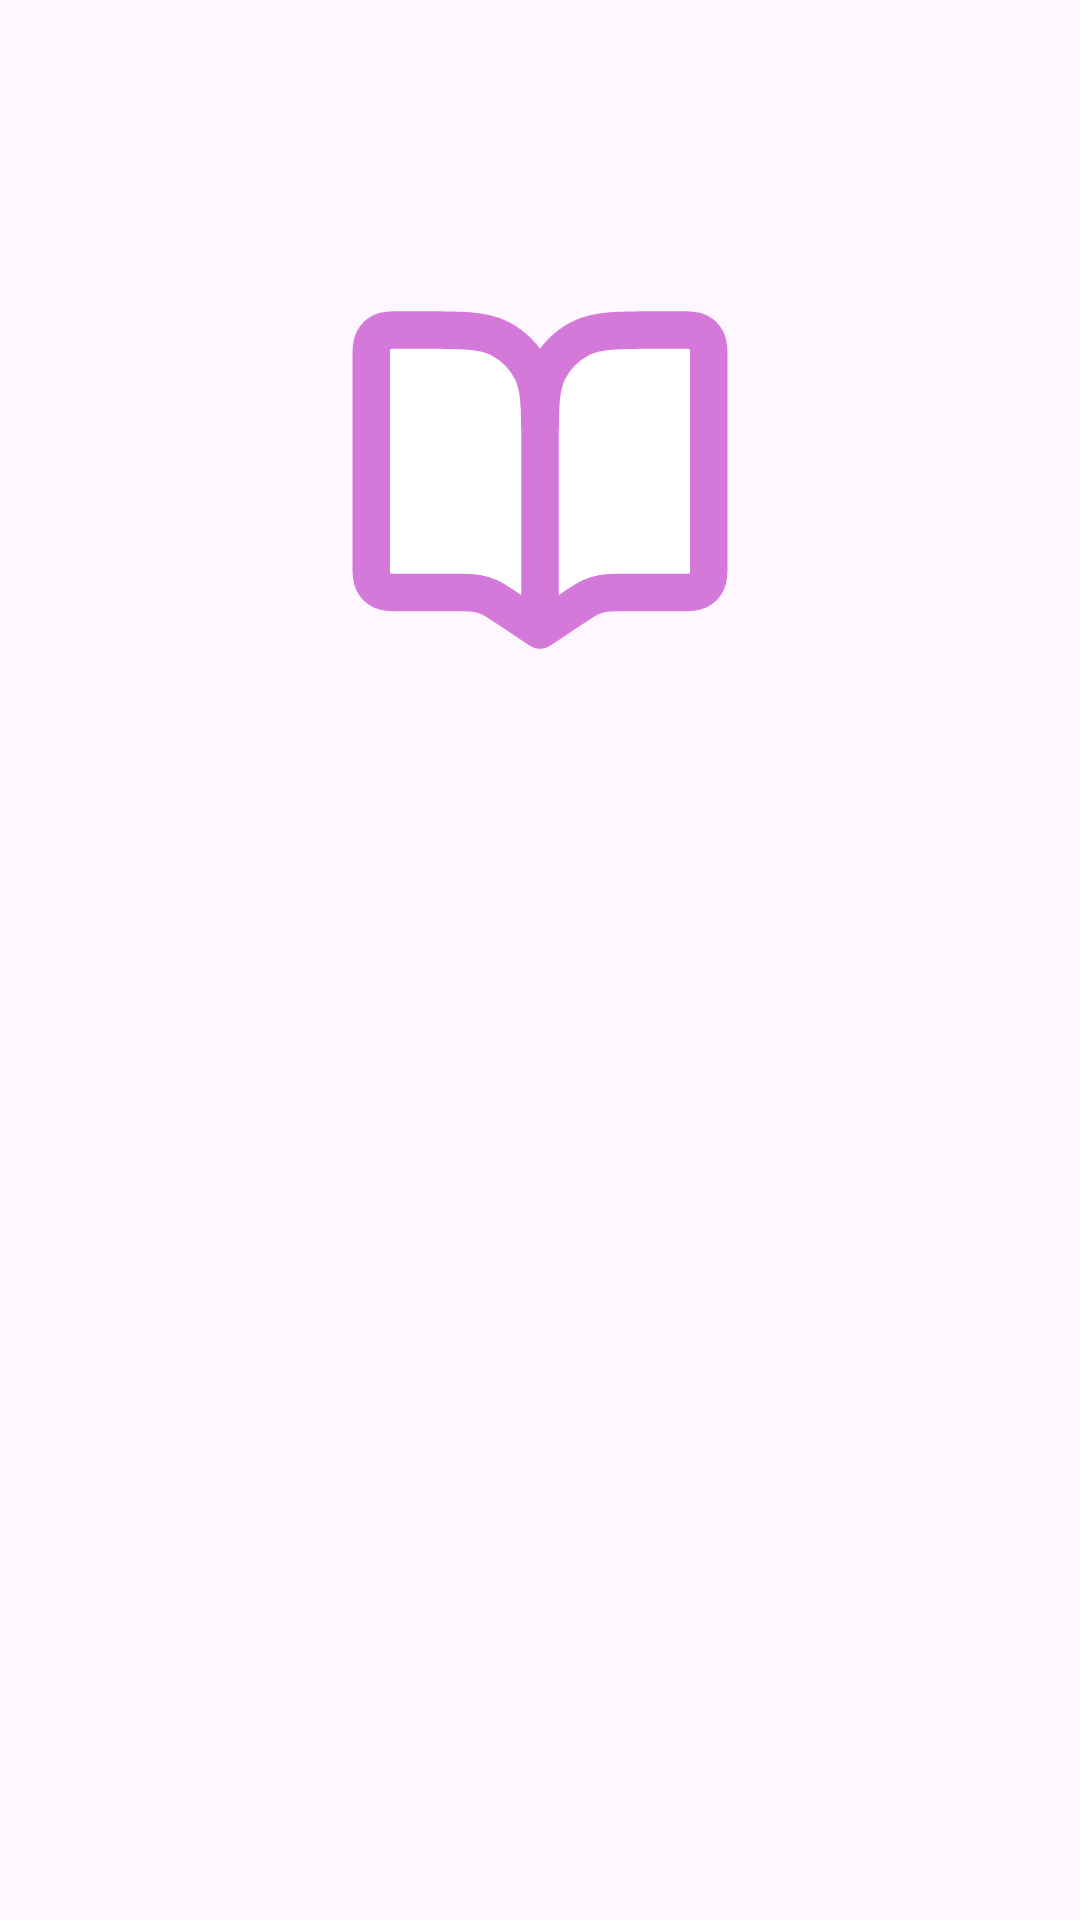

Layout XML and referenced resources for this Android screen:
<!-- AndroidManifest.xml: application theme Theme.Story -->
<!-- res/layout/fragment_login.xml -->
<?xml version="1.0" encoding="utf-8"?>
<androidx.constraintlayout.widget.ConstraintLayout xmlns:android="http://schemas.android.com/apk/res/android"
    xmlns:app="http://schemas.android.com/apk/res-auto"
    xmlns:tools="http://schemas.android.com/tools"
    android:layout_width="match_parent"
    android:layout_height="match_parent"
    tools:context=".presentation.fragment.login.LoginFragment">

    <ImageView
        android:id="@+id/imageView"
        android:layout_width="0dp"
        android:layout_height="150dp"
        android:layout_marginStart="32dp"
        android:layout_marginEnd="32dp"
        app:layout_constraintBottom_toTopOf="@+id/guidelineHorizontal"
        app:layout_constraintEnd_toEndOf="parent"
        app:layout_constraintStart_toStartOf="parent"
        app:layout_constraintTop_toTopOf="@+id/guidelineHorizontal2"
        app:srcCompat="@drawable/ic_book" />

    <TextView
        android:id="@+id/titleTextView"
        android:layout_width="0dp"
        android:layout_height="wrap_content"
        android:layout_marginVertical="10dp"
        android:layout_marginStart="32dp"
        android:layout_marginEnd="32dp"
        android:alpha="0"
        android:text="@string/title_login_page"
        android:textColor="@color/black"
        android:textSize="20sp"
        android:textStyle="bold"
        app:layout_constraintBottom_toTopOf="@id/emailTextView"
        app:layout_constraintEnd_toEndOf="parent"
        app:layout_constraintHorizontal_bias="0.0"
        app:layout_constraintStart_toStartOf="parent"
        app:layout_constraintTop_toTopOf="@+id/guidelineHorizontal"
        tools:alpha="100" />

    <TextView
        android:id="@+id/emailTextView"
        android:layout_width="wrap_content"
        android:layout_height="wrap_content"
        android:layout_marginStart="32dp"
        android:alpha="0"
        android:text="@string/email"
        android:textColor="@color/black"
        app:layout_constraintStart_toStartOf="parent"
        app:layout_constraintTop_toBottomOf="@id/titleTextView"
        tools:alpha="0"
        tools:layout_editor_absoluteY="381dp" />

    <com.google.android.material.textfield.TextInputLayout
        android:id="@+id/emailEditTextLayout"
        style="@style/Widget.MaterialComponents.TextInputLayout.OutlinedBox"
        android:layout_width="0dp"
        android:layout_height="wrap_content"
        android:layout_marginStart="32dp"
        android:layout_marginEnd="32dp"
        android:alpha="0"
        app:layout_constraintEnd_toEndOf="parent"
        app:layout_constraintStart_toStartOf="parent"
        app:layout_constraintTop_toBottomOf="@+id/emailTextView"
        app:startIconDrawable="@drawable/ic_baseline_email_24"
        tools:alpha="100">

        <com.raihan.story.presentation.component.EmailTextField
            android:id="@+id/ed_login_email"
            android:layout_width="match_parent"
            android:layout_height="wrap_content"
            android:ems="10"
            android:inputType="textEmailAddress"
            tools:ignore="SpeakableTextPresentCheck" />
    </com.google.android.material.textfield.TextInputLayout>

    <TextView
        android:id="@+id/passwordTextView"
        android:layout_width="wrap_content"
        android:layout_height="wrap_content"
        android:layout_marginStart="32dp"
        android:layout_marginTop="8dp"
        android:alpha="0"
        android:text="@string/password"
        android:textColor="@color/black"
        app:layout_constraintStart_toStartOf="parent"
        app:layout_constraintTop_toBottomOf="@+id/emailEditTextLayout"
        tools:alpha="0" />

    <com.google.android.material.textfield.TextInputLayout
        android:id="@+id/passwordEditTextLayout"
        style="@style/Widget.MaterialComponents.TextInputLayout.OutlinedBox"
        android:layout_width="0dp"
        android:layout_height="wrap_content"
        android:layout_marginStart="32dp"
        android:layout_marginEnd="32dp"
        android:alpha="0"
        app:endIconMode="password_toggle"
        app:layout_constraintEnd_toEndOf="parent"
        app:layout_constraintStart_toStartOf="parent"
        app:layout_constraintTop_toBottomOf="@+id/passwordTextView"
        app:startIconDrawable="@drawable/ic_baseline_lock_24"
        tools:alpha="100">

        <com.raihan.story.presentation.component.PasswordTextField
            android:id="@+id/ed_login_password"
            android:layout_width="match_parent"
            android:layout_height="wrap_content"
            android:ems="10"
            android:inputType="textPassword"
            tools:ignore="SpeakableTextPresentCheck" />
    </com.google.android.material.textfield.TextInputLayout>

    <Button
        android:id="@+id/loginButton"
        android:layout_width="0dp"
        android:layout_height="64dp"
        android:layout_marginStart="32dp"
        android:layout_marginTop="32dp"
        android:layout_marginEnd="32dp"
        android:alpha="0"
        android:text="@string/login"
        app:layout_constraintEnd_toEndOf="parent"
        app:layout_constraintStart_toStartOf="parent"
        app:layout_constraintTop_toBottomOf="@+id/passwordEditTextLayout"
        tools:alpha="100" />

    <Button
        android:id="@+id/register_button"
        android:layout_width="match_parent"
        android:layout_height="wrap_content"
        android:layout_marginStart="32dp"
        android:layout_marginEnd="32dp"
        android:alpha="0"
        android:backgroundTint="@color/transparent"
        android:text="@string/go_to_signup"
        android:textColor="@color/purple"
        app:layout_constraintStart_toStartOf="parent"
        app:layout_constraintTop_toBottomOf="@id/loginButton"
        tools:alpha="100" />

    <androidx.constraintlayout.widget.Guideline
        android:id="@+id/guidelineHorizontal"
        android:layout_width="wrap_content"
        android:layout_height="64dp"
        android:orientation="horizontal"
        app:layout_constraintEnd_toEndOf="parent"
        app:layout_constraintGuide_percent="0.4"
        app:layout_constraintStart_toStartOf="parent" />

    <androidx.constraintlayout.widget.Guideline
        android:id="@+id/guidelineHorizontal2"
        android:layout_width="wrap_content"
        android:layout_height="64dp"
        android:orientation="horizontal"
        app:layout_constraintEnd_toEndOf="parent"
        app:layout_constraintGuide_percent="0.1"
        app:layout_constraintStart_toStartOf="parent" />

    <include
        android:id="@+id/loading_button"
        layout="@layout/placeholder_loading_button"
        android:layout_width="0dp"
        android:layout_height="0dp"
        android:visibility="gone"
        app:layout_constraintBottom_toBottomOf="@id/loginButton"
        app:layout_constraintEnd_toEndOf="@id/loginButton"
        app:layout_constraintStart_toStartOf="@id/loginButton"
        app:layout_constraintTop_toTopOf="@id/loginButton" />

</androidx.constraintlayout.widget.ConstraintLayout>
<!-- res/layout/placeholder_loading_button.xml (included above) -->
<?xml version="1.0" encoding="utf-8"?>
<androidx.constraintlayout.widget.ConstraintLayout xmlns:android="http://schemas.android.com/apk/res/android"
    xmlns:app="http://schemas.android.com/apk/res-auto"
    android:layout_width="match_parent"
    android:layout_height="match_parent"
    android:background="@drawable/bg_button_disabled">


    <com.google.android.material.progressindicator.CircularProgressIndicator
        android:layout_width="wrap_content"
        android:layout_height="wrap_content"
        android:indeterminate="true"
        app:indicatorColor="@color/white"
        app:indicatorSize="16dp"
        app:layout_constraintBottom_toBottomOf="parent"
        app:layout_constraintEnd_toEndOf="parent"
        app:layout_constraintStart_toStartOf="parent"
        app:layout_constraintTop_toTopOf="parent" />

</androidx.constraintlayout.widget.ConstraintLayout>
<!-- resources referenced by this layout -->
<resources>
  <color name="black">#FF000000</color>
  <color name="purple">#d479d9</color>
  <color name="transparent">#00FFFFFF</color>
  <color name="white">#FFFFFFFF</color>
  <!-- drawable bg_button_disabled (drawable) -->
  <?xml version="1.0" encoding="utf-8"?>
  <selector xmlns:android="http://schemas.android.com/apk/res/android">
      <item android:state_pressed="true">
          <shape>
              <solid android:color="?attr/colorSecondary" />
              <corners android:radius="500dp" />
              <padding android:left="4dp" android:right="4dp" />
          </shape>
      </item>
      <item>
          <shape>
              <solid android:color="?attr/colorSecondary" />
              <corners android:radius="500dp" />
              <padding android:left="4dp" android:right="4dp" />
          </shape>
      </item>
  </selector>
  <!-- drawable ic_book (drawable) -->
  <vector xmlns:android="http://schemas.android.com/apk/res/android"
      android:width="56dp"
      android:height="56dp"
      android:viewportWidth="24"
      android:viewportHeight="24">
  
      <path
          android:fillColor="#FFFFFF"
          android:pathData="M12,10.4V20M12,10.4C12,8.16 12,7.04 11.564,6.184C11.181,5.431 10.569,4.819 9.816,4.436C8.96,4 7.84,4 5.6,4H4.6C4.04,4 3.76,4 3.546,4.109C3.358,4.205 3.205,4.358 3.109,4.546C3,4.76 3,5.04 3,5.6V16.4C3,16.96 3,17.24 3.109,17.454C3.205,17.642 3.358,17.795 3.546,17.891C3.76,18 4.04,18 4.6,18H7.547C8.087,18 8.357,18 8.618,18.047C8.85,18.088 9.076,18.156 9.292,18.251C9.535,18.357 9.76,18.507 10.209,18.806L12,20M12,10.4C12,8.16 12,7.04 12.436,6.184C12.819,5.431 13.431,4.819 14.184,4.436C15.04,4 16.16,4 18.4,4H19.4C19.96,4 20.24,4 20.454,4.109C20.642,4.205 20.795,4.358 20.891,4.546C21,4.76 21,5.04 21,5.6V16.4C21,16.96 21,17.24 20.891,17.454C20.795,17.642 20.642,17.795 20.454,17.891C20.24,18 19.96,18 19.4,18H16.453C15.913,18 15.643,18 15.382,18.047C15.15,18.088 14.924,18.156 14.708,18.251C14.465,18.357 14.24,18.507 13.791,18.806L12,20"
          android:strokeWidth="2"
          android:strokeColor="#d479d9"
          android:strokeLineCap="round"
          android:strokeLineJoin="round" />
  
  </vector>
  <string name="email">Email</string>
  <string name="go_to_signup">Wanna sign up first?</string>
  <string name="login">Log in</string>
  <string name="password">Password</string>
  <string name="title_login_page">Log in to Story</string>
  <style name="Theme.Story" parent="Base.Theme.Story" />
  <style name="Base.Theme.Story" parent="Theme.Material3.DayNight.NoActionBar">
          <item name="colorPrimary">@color/purple</item>
          
          
      </style>
</resources>
